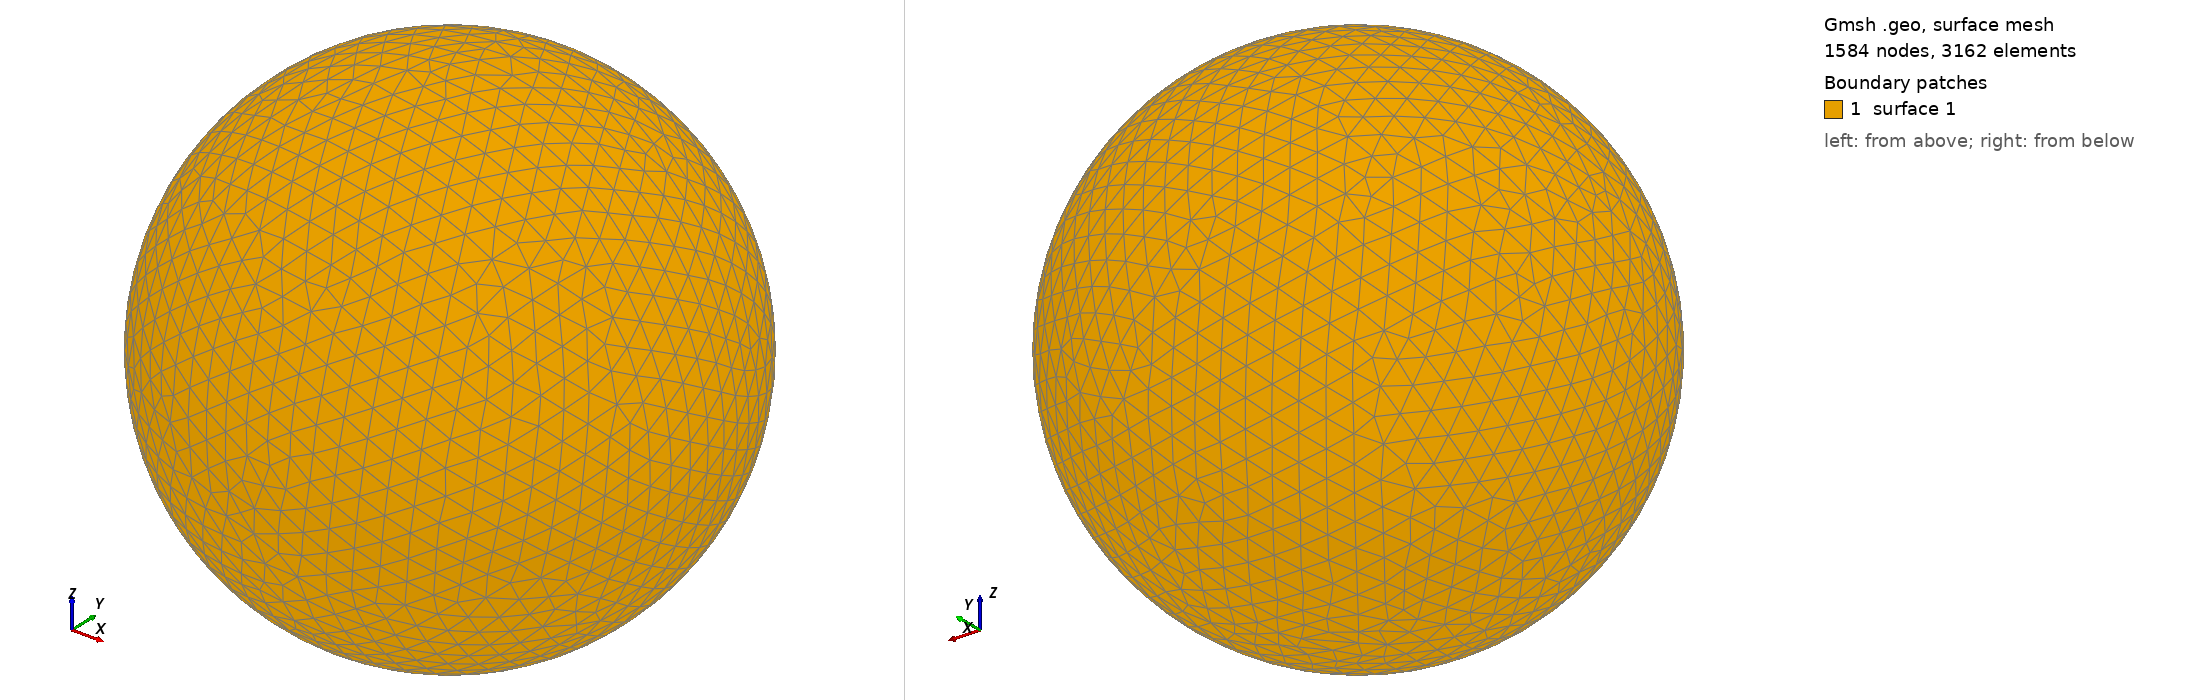

Gmsh geometry script, surface-meshed: 1584 nodes, 3162 surface elements. Boundary patches (legend numbers): 1 surface 1. Left view from above one corner, right view from below the opposite corner. The script declares no physical surfaces, so the legend lists its geometric surfaces. The drawing asked Gmsh for element sizes between 1% and 20% of the model's largest extent; the script's own settings can give other sizes.

=== shot2603.geo (drawn) ===
SetFactory("OpenCASCADE");
Point(1) = {0,0,0,0};
Sphere(1) = {0,0,0,0.64180000};
MeshSize{ PointsOf{ Surface{:}; } } = 0.064180000;
Mesh.ElementOrder=1;
Mesh.Format=39;
